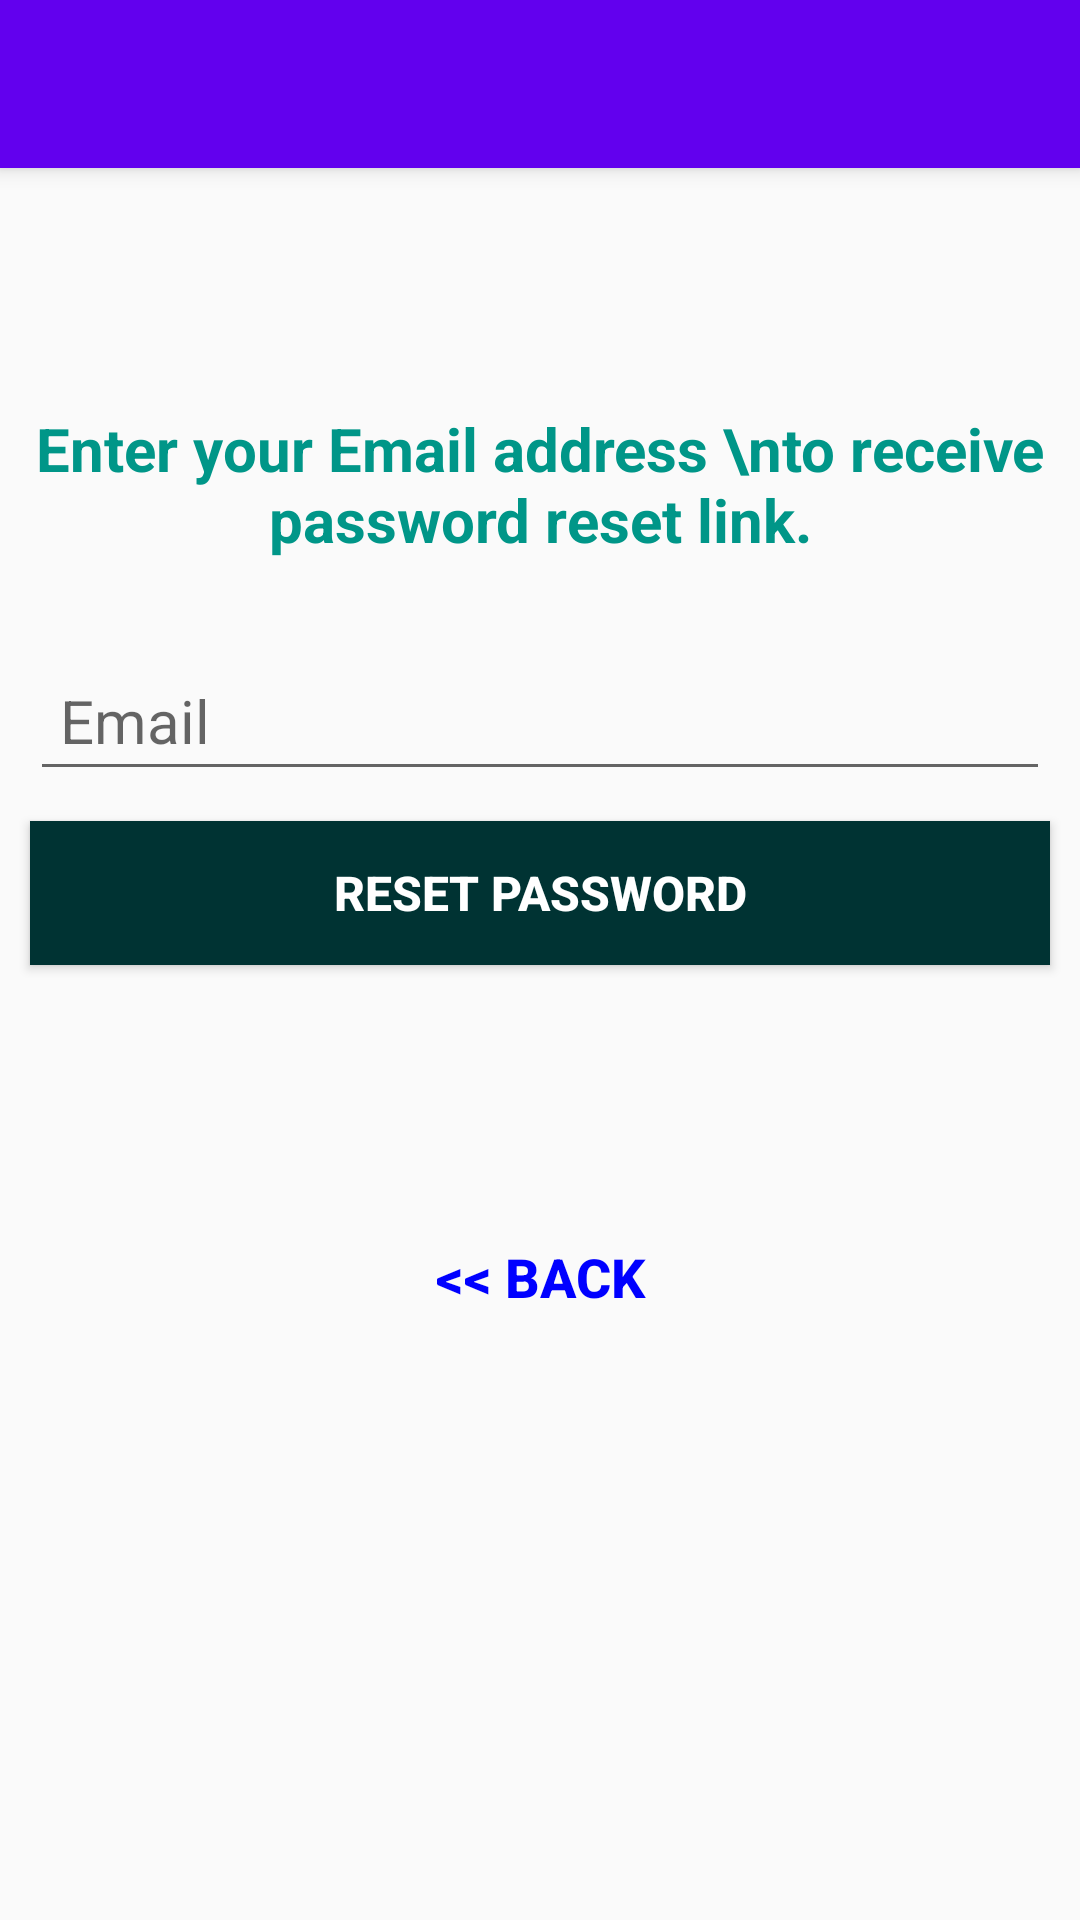

Produce the Android XML layout that renders to this screen, including the resource entries it uses.
<!-- AndroidManifest.xml: application theme Theme.AppCompat.Light.NoActionBar -->
<!-- res/layout/activity_reset_password.xml -->
<?xml version="1.0" encoding="utf-8"?>
<androidx.constraintlayout.widget.ConstraintLayout
        xmlns:android="http://schemas.android.com/apk/res/android"
        xmlns:tools="http://schemas.android.com/tools"
        xmlns:app="http://schemas.android.com/apk/res-auto"
        android:layout_width="match_parent"
        android:layout_height="match_parent"
        tools:context=".ResetPassword">

    <androidx.appcompat.widget.Toolbar android:layout_width="match_parent"
                                       app:layout_constraintTop_toTopOf="parent"
                                       android:id="@+id/my_toolbar"
                                       android:layout_height="?attr/actionBarSize"
                                       android:background="@color/colorPrimary"
                                       android:elevation="4dp"
                                       android:theme="@style/ThemeOverlay.AppCompat.ActionBar"
                                       app:popupTheme="@style/ThemeOverlay.AppCompat.Light"></androidx.appcompat.widget.Toolbar>


    <TextView android:layout_width="wrap_content"
              app:layout_constraintTop_toBottomOf="@id/my_toolbar"
              app:layout_constraintLeft_toLeftOf="parent"
              app:layout_constraintRight_toRightOf="parent"
              android:text="Enter your Email address \nto receive password reset link."
              android:textSize="20dp"
              android:textAlignment="center"
              android:textColor="#009688"
              android:layout_marginTop="80dp"
              android:textStyle="bold"
              android:id="@+id/infoText"
              android:layout_height="wrap_content"/>

    <EditText android:layout_width="match_parent"
              app:layout_constraintTop_toBottomOf="@id/infoText"
              app:layout_constraintLeft_toLeftOf="parent"
              app:layout_constraintRight_toRightOf="parent"
              android:layout_marginTop="30dp"
              android:layout_marginLeft="10dp"
              android:layout_marginRight="10dp"
              android:paddingLeft="10dp"
              android:paddingTop="10dp"
              android:paddingBottom="10dp"
              android:hint="Email"
              android:textSize="20dp"
              android:id="@+id/resetPasswordEmail"
              android:layout_height="wrap_content"/>

    <Button android:layout_width="match_parent"
            app:layout_constraintTop_toBottomOf="@id/resetPasswordEmail"
            android:layout_margin="10dp"
            android:padding="10dp"
            android:text="Reset Password"
            android:textSize="16dp"
            android:textStyle="bold"
            android:id="@+id/resetPassword"
            android:background="#003333"
            android:textColor="#ffffff"
            android:layout_height="wrap_content"/>

    <Button android:layout_width="wrap_content"
            app:layout_constraintTop_toBottomOf="@id/resetPassword"
            app:layout_constraintLeft_toLeftOf="parent"
            app:layout_constraintRight_toRightOf="parent"
            android:layout_marginTop="80dp"
            android:text="&lt;&lt; Back"
            android:padding="-2dp"
            android:textSize="18dp"
            android:textStyle="bold"
            android:background="#00ffffff"
            android:id="@+id/goBackLogin"
            android:onClick="goBackToLogin"
            android:textColor="#0000ff"
            android:layout_height="wrap_content"/>

    <ProgressBar android:layout_width="wrap_content"
                 app:layout_constraintLeft_toLeftOf="parent"
                 app:layout_constraintRight_toRightOf="parent"
                 app:layout_constraintBottom_toBottomOf="parent"
                 android:layout_marginBottom="50dp"
                 android:visibility="gone"
                 android:id="@+id/resetPasswordProgressBar"
                 android:layout_height="wrap_content"/>

</androidx.constraintlayout.widget.ConstraintLayout>
<!-- resources referenced by this layout -->
<resources>

  <!-- not gathered from this repository: default colours our renderer supplied (Android Studio template values) -->
  <color name="colorPrimary">#FF6200EE</color>
</resources>
